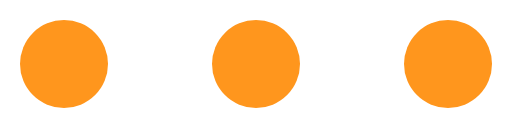
t = 0.00 s
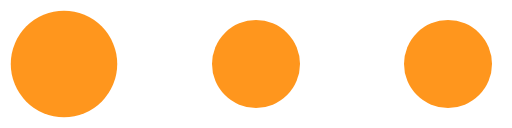
t = 0.23 s
t = 0.45 s: frame unchanged from t = 0.00 s, image omitted
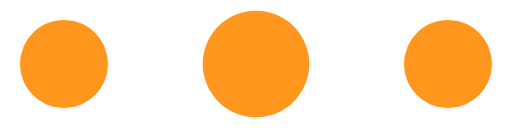
t = 0.68 s
t = 0.90 s: frame unchanged from t = 0.00 s, image omitted
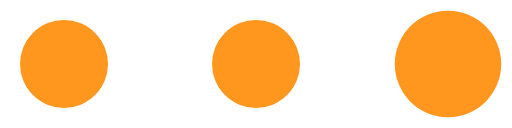
t = 1.13 s

The animated SVG that drew these frames (rendered in a browser with its animation timeline set to each time). Animation: 3 SMIL elements (animateTransform=3); one cycle of 1.35 s, repeats indefinitely.

<?xml version="1.0" encoding="UTF-8" standalone="no"?><svg xmlns:svg="http://www.w3.org/2000/svg" xmlns="http://www.w3.org/2000/svg" xmlns:xlink="http://www.w3.org/1999/xlink" version="1.0" width="92px" height="23px" viewBox="0 0 128 32" xml:space="preserve"><circle fill="#ff961d" cx="0" cy="0" r="11" transform="translate(16 16)"><animateTransform attributeName="transform" type="scale" additive="sum" values="1;1.42;1;1;1;1;1;1;1;1" dur="1350ms" repeatCount="indefinite"></animateTransform></circle><circle fill="#ff961d" cx="0" cy="0" r="11" transform="translate(64 16)"><animateTransform attributeName="transform" type="scale" additive="sum" values="1;1;1;1;1.42;1;1;1;1;1" dur="1350ms" repeatCount="indefinite"></animateTransform></circle><circle fill="#ff961d" cx="0" cy="0" r="11" transform="translate(112 16)"><animateTransform attributeName="transform" type="scale" additive="sum" values="1;1;1;1;1;1;1;1.42;1;1" dur="1350ms" repeatCount="indefinite"></animateTransform></circle></svg>